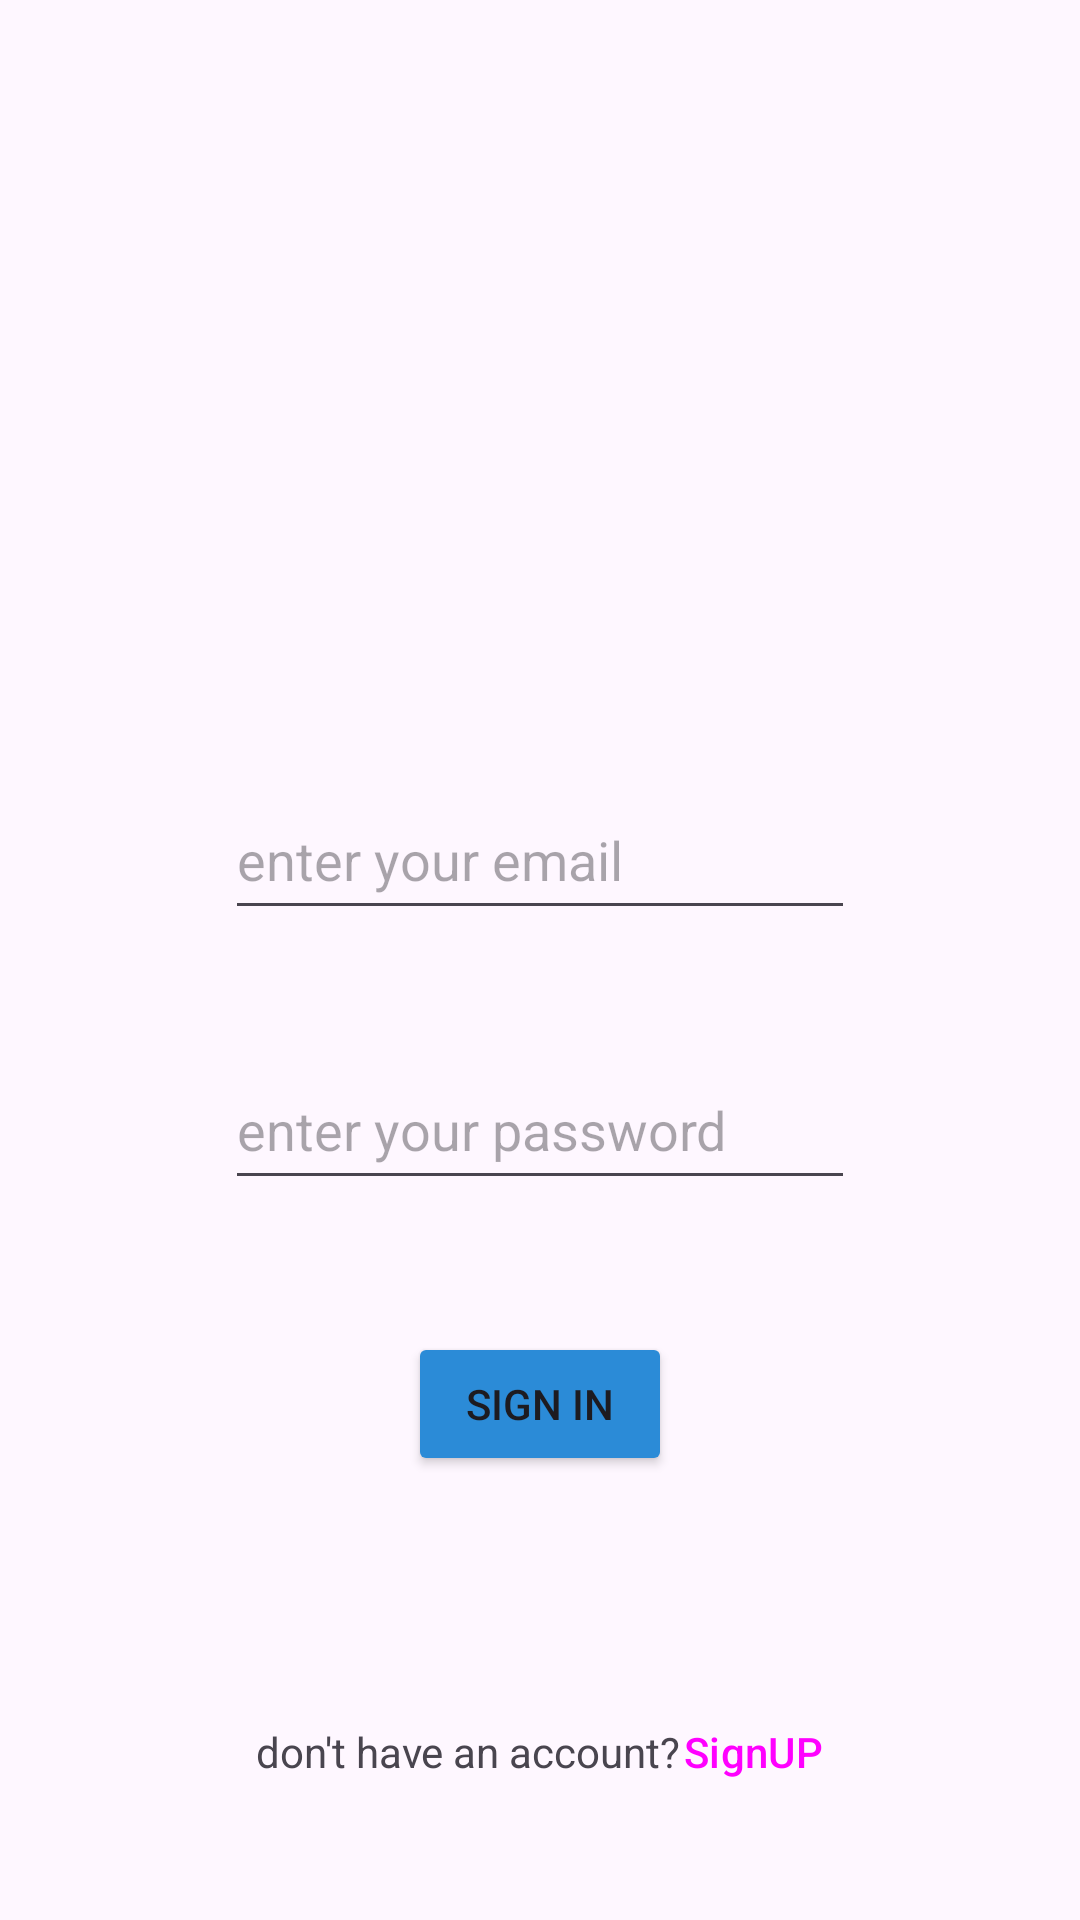

Here is an Android app screen rendered from its layout file. Give the layout XML and the strings, colors and styles it references.
<!-- AndroidManifest.xml: application theme Theme.FireBaseLoginAuth -->
<!-- res/layout/activity_sign_in.xml -->
<?xml version="1.0" encoding="utf-8"?>
<androidx.constraintlayout.widget.ConstraintLayout xmlns:android="http://schemas.android.com/apk/res/android"
    xmlns:app="http://schemas.android.com/apk/res-auto"
    xmlns:tools="http://schemas.android.com/tools"
    android:id="@+id/main"
    android:layout_width="match_parent"
    android:layout_height="match_parent"
    tools:context=".UserActivity.SignInActivity">

    <EditText
        android:id="@+id/signEmail"
        android:layout_width="wrap_content"
        android:layout_height="50dp"
        android:layout_marginTop="260dp"
        android:ems="10"
        android:hint="enter your email"
        android:inputType="text"
        app:layout_constraintEnd_toEndOf="parent"
        app:layout_constraintStart_toStartOf="parent"
        app:layout_constraintTop_toTopOf="parent" />

    <EditText
        android:id="@+id/signPass"
        android:layout_width="wrap_content"
        android:layout_height="50dp"
        android:layout_marginTop="40dp"
        android:ems="10"
        android:hint="enter your password"
        android:inputType="text"
        app:layout_constraintEnd_toEndOf="parent"
        app:layout_constraintStart_toStartOf="parent"
        app:layout_constraintTop_toBottomOf="@+id/signEmail" />

    <Button
        android:id="@+id/signInButton"
        android:layout_width="wrap_content"
        android:layout_height="wrap_content"
        android:layout_marginTop="44dp"
        android:backgroundTint="#2B8BD7"
        android:text="Sign In"
        app:layout_constraintEnd_toEndOf="@+id/signPass"
        app:layout_constraintStart_toStartOf="@+id/signPass"
        app:layout_constraintTop_toBottomOf="@+id/signPass" />

    <LinearLayout
        android:layout_width="wrap_content"
        android:layout_height="wrap_content"
        android:layout_marginTop="68dp"
        android:orientation="horizontal"
        app:layout_constraintEnd_toEndOf="parent"
        app:layout_constraintStart_toStartOf="parent"
        app:layout_constraintTop_toBottomOf="@+id/signInButton">

        <TextView
            android:layout_width="wrap_content"
            android:layout_height="wrap_content"
            android:text="don't have an account?" />

        <Button
            android:id="@+id/buttonSignUp"
            android:layout_width="48dp"
            android:layout_height="48dp"
            android:text="SignUP"
            android:paddingLeft="0dp"
            android:paddingRight="0dp"
            style="@style/Widget.Material3.Button.TextButton"
            />

    </LinearLayout>

</androidx.constraintlayout.widget.ConstraintLayout>
<!-- resources referenced by this layout -->
<resources>
  <style name="Theme.FireBaseLoginAuth" parent="Base.Theme.FireBaseLoginAuth" />
  <style name="Base.Theme.FireBaseLoginAuth" parent="Theme.Material3.DayNight.NoActionBar">
          
          
      </style>
</resources>
